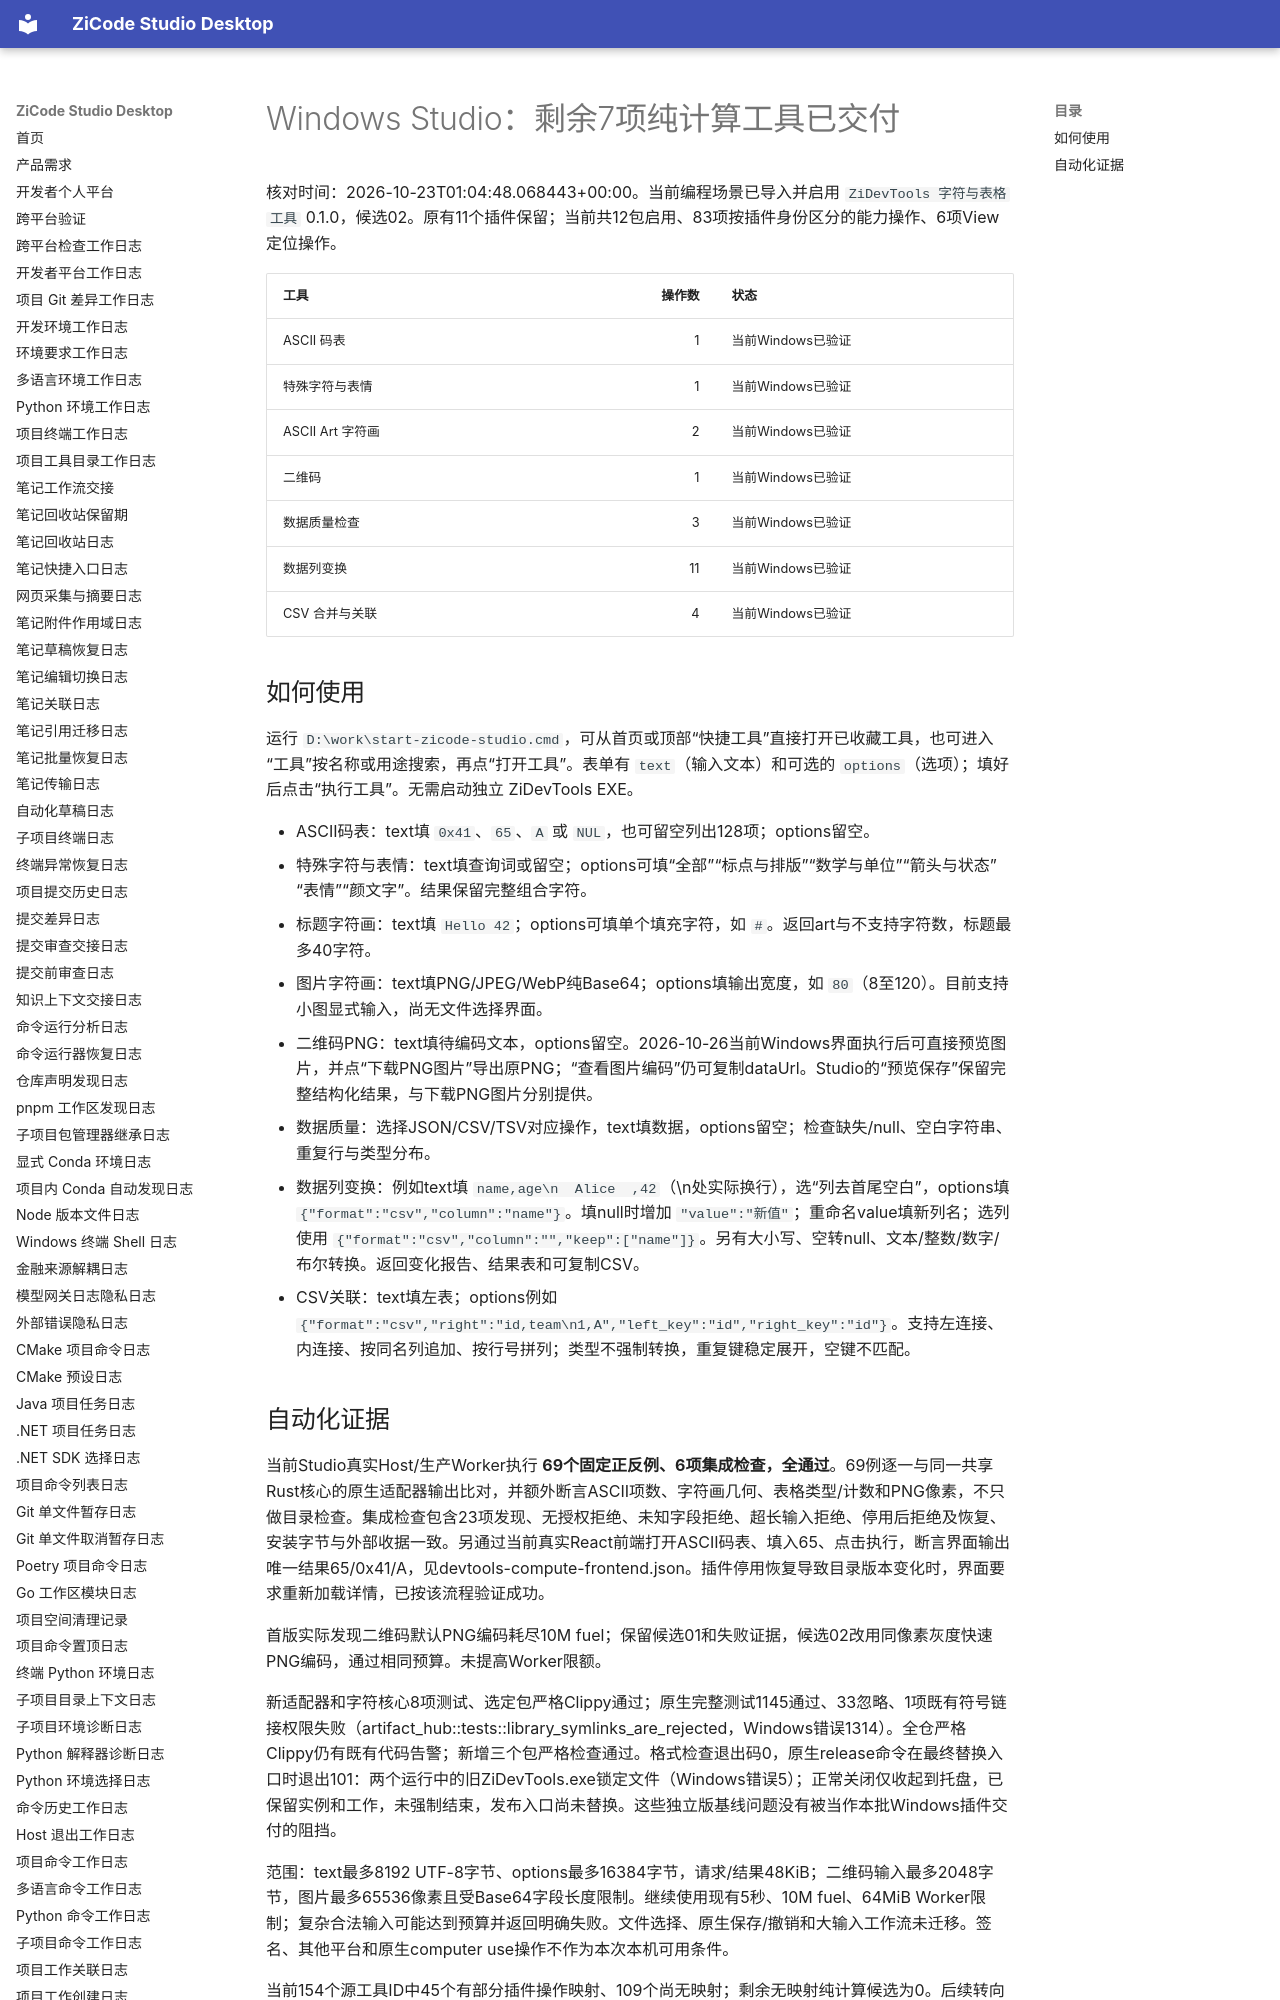

repository: ax2/zicode-studio-desktop · page: iterations/2026-10-23-windows-devtools-compute/index.html · generator: mkdocs

# Windows Studio：剩余7项纯计算工具已交付

核对时间：2026-10-23T01:04:48.068443+00:00。当前编程场景已导入并启用 `ZiDevTools 字符与表格工具` 0.1.0，候选02。原有11个插件保留；当前共12包启用、83项按插件身份区分的能力操作、6项View定位操作。

| 工具 | 操作数 | 状态 |
| --- | ---: | --- |
| ASCII 码表 | 1 | 当前Windows已验证 |
| 特殊字符与表情 | 1 | 当前Windows已验证 |
| ASCII Art 字符画 | 2 | 当前Windows已验证 |
| 二维码 | 1 | 当前Windows已验证 |
| 数据质量检查 | 3 | 当前Windows已验证 |
| 数据列变换 | 11 | 当前Windows已验证 |
| CSV 合并与关联 | 4 | 当前Windows已验证 |

## 如何使用

运行 `D:\work\start-zicode-studio.cmd`，可从首页或顶部“快捷工具”直接打开已收藏工具，也可进入“工具”按名称或用途搜索，再点“打开工具”。表单有 `text`（输入文本）和可选的 `options`（选项）；填好后点击“执行工具”。无需启动独立 ZiDevTools EXE。

- ASCII码表：text填 `0x41`、`65`、`A` 或 `NUL`，也可留空列出128项；options留空。
- 特殊字符与表情：text填查询词或留空；options可填“全部”“标点与排版”“数学与单位”“箭头与状态”“表情”“颜文字”。结果保留完整组合字符。
- 标题字符画：text填 `Hello 42`；options可填单个填充字符，如 `#`。返回art与不支持字符数，标题最多40字符。
- 图片字符画：text填PNG/JPEG/WebP纯Base64；options填输出宽度，如 `80`（8至120）。目前支持小图显式输入，尚无文件选择界面。
- 二维码PNG：text填待编码文本，options留空。2026-10-26当前Windows界面执行后可直接预览图片，并点“下载PNG图片”导出原PNG；“查看图片编码”仍可复制dataUrl。Studio的“预览保存”保留完整结构化结果，与下载PNG图片分别提供。
- 数据质量：选择JSON/CSV/TSV对应操作，text填数据，options留空；检查缺失/null、空白字符串、重复行与类型分布。
- 数据列变换：例如text填 `name,age\n  Alice  ,42`（\n处实际换行），选“列去首尾空白”，options填 `{"format":"csv","column":"name"}`。填null时增加 `"value":"新值"`；重命名value填新列名；选列使用 `{"format":"csv","column":"","keep":["name"]}`。另有大小写、空转null、文本/整数/数字/布尔转换。返回变化报告、结果表和可复制CSV。
- CSV关联：text填左表；options例如 `{"format":"csv","right":"id,team\n1,A","left_key":"id","right_key":"id"}`。支持左连接、内连接、按同名列追加、按行号拼列；类型不强制转换，重复键稳定展开，空键不匹配。
